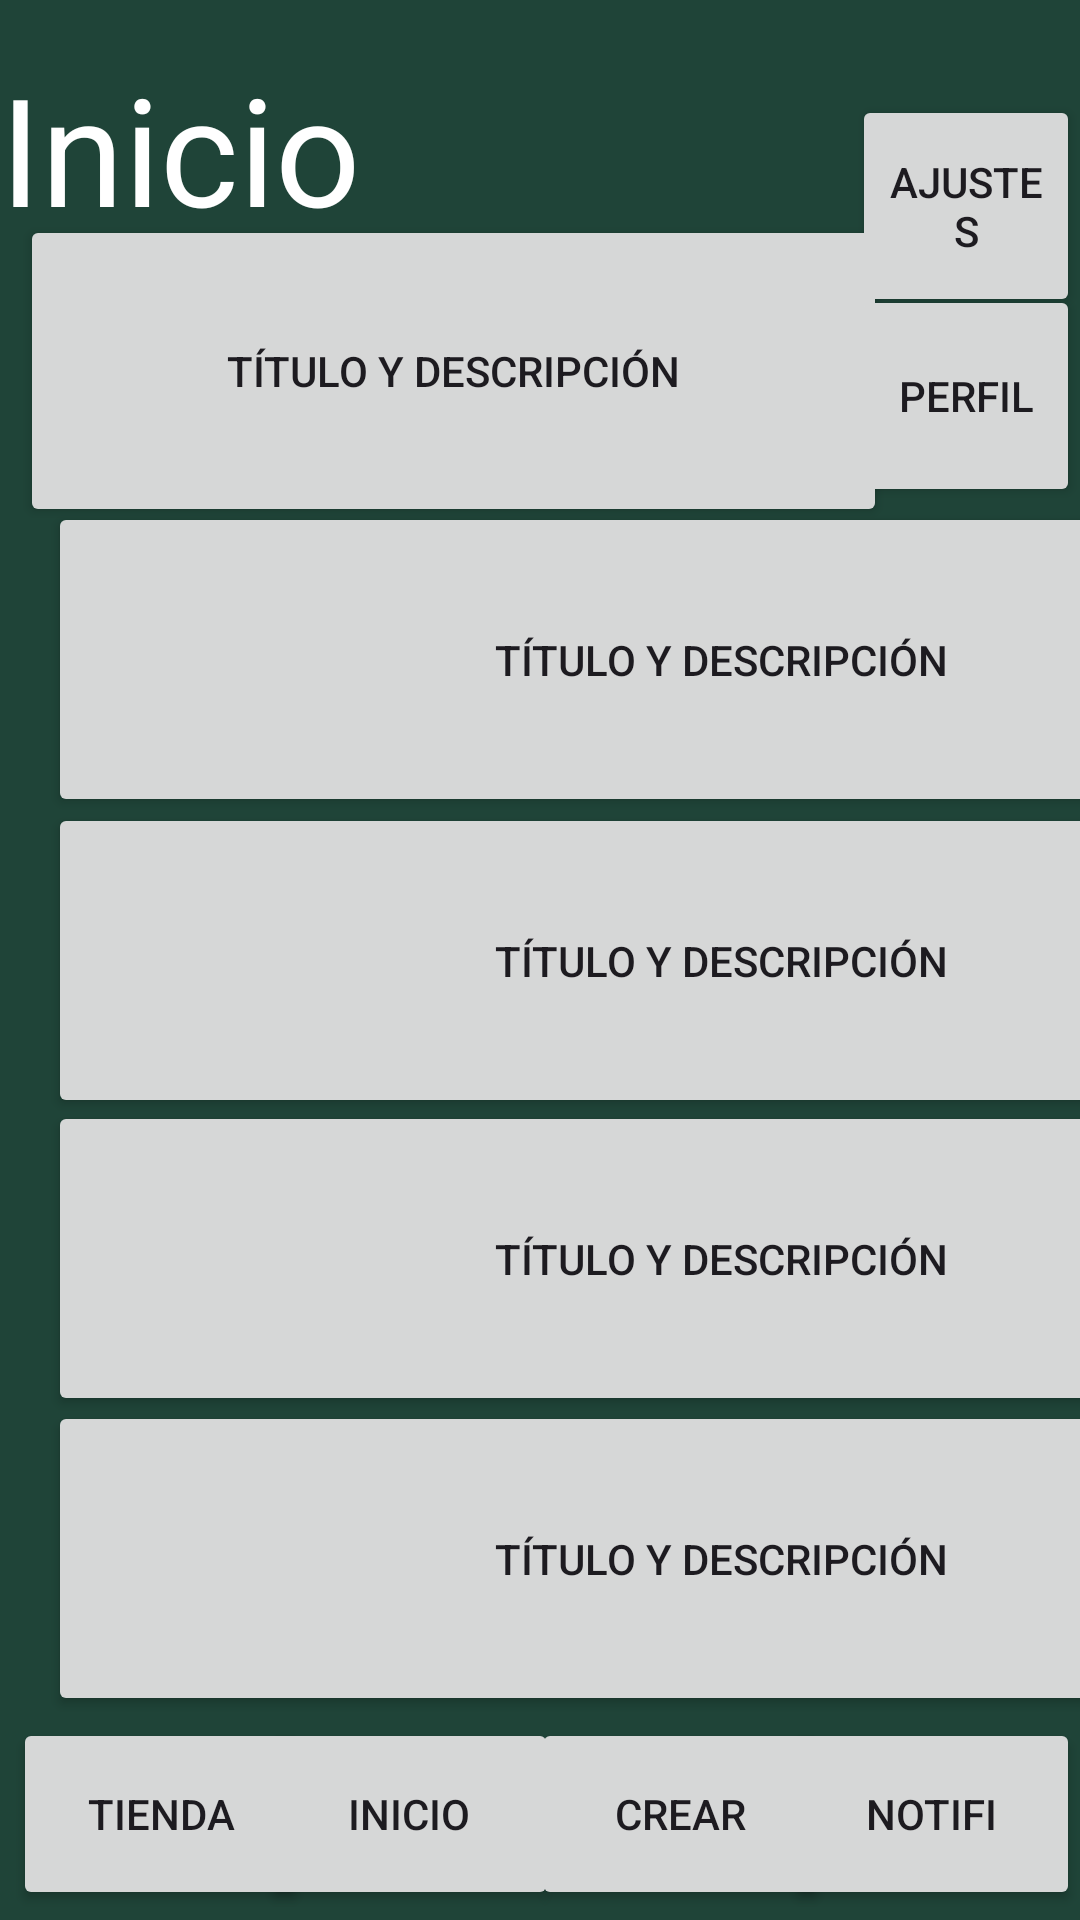

Produce the Android XML layout that renders to this screen, including the resource entries it uses.
<!-- AndroidManifest.xml: application theme Theme.Marlena -->
<!-- res/layout/inicio.xml -->
<?xml version="1.0" encoding="utf-8"?>
<androidx.constraintlayout.widget.ConstraintLayout xmlns:android="http://schemas.android.com/apk/res/android"
    xmlns:app="http://schemas.android.com/apk/res-auto"
    xmlns:tools="http://schemas.android.com/tools"
    android:layout_width="match_parent"
    android:layout_height="match_parent"
    android:background="#1F4438">


    <Button
        android:id="@+id/button21"
        android:layout_width="449dp"
        android:layout_height="105dp"
        android:layout_marginStart="16dp"
        android:text="Título y descripción"
        app:layout_constraintBottom_toBottomOf="parent"
        app:layout_constraintEnd_toEndOf="parent"
        app:layout_constraintHorizontal_bias="0.0"
        app:layout_constraintStart_toStartOf="parent"
        app:layout_constraintTop_toTopOf="parent"
        app:layout_constraintVertical_bias="0.313"
        tools:ignore="MissingConstraints" />

    <Button
        android:id="@+id/button22"
        android:layout_width="449dp"
        android:layout_height="105dp"
        android:layout_marginStart="16dp"
        android:text="Título y descripción"
        app:layout_constraintBottom_toBottomOf="parent"
        app:layout_constraintEnd_toEndOf="parent"
        app:layout_constraintHorizontal_bias="0.0"
        app:layout_constraintStart_toStartOf="parent"
        app:layout_constraintTop_toTopOf="parent"
        tools:ignore="MissingConstraints" />

    <Button
        android:id="@+id/button23"
        android:layout_width="449dp"
        android:layout_height="105dp"
        android:layout_marginStart="16dp"
        android:text="Título y descripción"
        app:layout_constraintBottom_toBottomOf="parent"
        app:layout_constraintEnd_toEndOf="parent"
        app:layout_constraintHorizontal_bias="0.0"
        app:layout_constraintStart_toStartOf="parent"
        app:layout_constraintTop_toTopOf="parent"
        app:layout_constraintVertical_bias="0.686"
        tools:ignore="MissingConstraints" />

    <Button
        android:id="@+id/button24"
        android:layout_width="449dp"
        android:layout_height="105dp"
        android:layout_marginStart="16dp"
        android:text="Título y descripción"
        app:layout_constraintBottom_toBottomOf="parent"
        app:layout_constraintEnd_toEndOf="parent"
        app:layout_constraintHorizontal_bias="0.0"
        app:layout_constraintStart_toStartOf="parent"
        app:layout_constraintTop_toTopOf="parent"
        app:layout_constraintVertical_bias="0.873"
        tools:ignore="MissingConstraints" />

    <Button
        android:id="@+id/button25"
        android:layout_width="289dp"
        android:layout_height="104dp"
        android:text="Título y descripción"
        app:layout_constraintBottom_toBottomOf="parent"
        app:layout_constraintEnd_toEndOf="parent"
        app:layout_constraintHorizontal_bias="0.096"
        app:layout_constraintStart_toStartOf="parent"
        app:layout_constraintTop_toTopOf="parent"
        app:layout_constraintVertical_bias="0.134"
        tools:ignore="MissingConstraints" />

    <TextView
        android:id="@+id/textView3"
        android:layout_width="wrap_content"
        android:layout_height="wrap_content"
        android:layout_marginTop="16dp"
        android:text="Inicio"
        android:textColor="#FFFFFF"
        android:textSize="50sp"
        app:layout_constraintTop_toTopOf="parent"
        tools:ignore="MissingConstraints"
        tools:layout_editor_absoluteX="34dp" />

    <Button
        android:id="@+id/button31"
        android:layout_width="76dp"
        android:layout_height="74dp"
        android:text="Ajustes"
        app:layout_constraintBottom_toBottomOf="parent"
        app:layout_constraintEnd_toEndOf="parent"
        app:layout_constraintHorizontal_bias="1.0"
        app:layout_constraintStart_toStartOf="parent"
        app:layout_constraintTop_toTopOf="parent"
        app:layout_constraintVertical_bias="0.056"
        tools:ignore="MissingConstraints" />

    <Button
        android:id="@+id/button26"
        android:layout_width="76dp"
        android:layout_height="74dp"
        android:text="Perfil"
        app:layout_constraintBottom_toBottomOf="parent"
        app:layout_constraintEnd_toEndOf="parent"
        app:layout_constraintHorizontal_bias="1.0"
        app:layout_constraintStart_toStartOf="parent"
        app:layout_constraintTop_toTopOf="parent"
        app:layout_constraintVertical_bias="0.168"
        tools:ignore="MissingConstraints"/>

    <Button
        android:id="@+id/button27"
        android:layout_width="99dp"
        android:layout_height="64dp"
        android:text="Tienda"
        app:layout_constraintBottom_toBottomOf="parent"
        app:layout_constraintEnd_toEndOf="parent"
        app:layout_constraintHorizontal_bias="0.016"
        app:layout_constraintStart_toStartOf="parent"
        app:layout_constraintTop_toTopOf="parent"
        app:layout_constraintVertical_bias="0.994"
        tools:ignore="MissingConstraints" />

    <Button
        android:id="@+id/button28"
        android:layout_width="99dp"
        android:layout_height="64dp"
        android:text="Notifi"
        app:layout_constraintBottom_toBottomOf="parent"
        app:layout_constraintEnd_toEndOf="parent"
        app:layout_constraintHorizontal_bias="1.0"
        app:layout_constraintStart_toStartOf="parent"
        app:layout_constraintTop_toTopOf="parent"
        app:layout_constraintVertical_bias="0.994"
        tools:ignore="MissingConstraints" />

    <Button
        android:id="@+id/button29"
        android:layout_width="99dp"
        android:layout_height="64dp"
        android:text="Crear"
        app:layout_constraintBottom_toBottomOf="parent"
        app:layout_constraintEnd_toEndOf="parent"
        app:layout_constraintHorizontal_bias="0.679"
        app:layout_constraintStart_toStartOf="parent"
        app:layout_constraintTop_toTopOf="parent"
        app:layout_constraintVertical_bias="0.994"
        tools:ignore="MissingConstraints" />

    <Button
        android:id="@+id/button30"
        android:layout_width="99dp"
        android:layout_height="64dp"
        android:text="Inicio"
        app:layout_constraintBottom_toBottomOf="parent"
        app:layout_constraintEnd_toEndOf="parent"
        app:layout_constraintHorizontal_bias="0.333"
        app:layout_constraintStart_toStartOf="parent"
        app:layout_constraintTop_toTopOf="parent"
        app:layout_constraintVertical_bias="0.994"
        tools:ignore="MissingConstraints" />

</androidx.constraintlayout.widget.ConstraintLayout>
<!-- resources referenced by this layout -->
<resources>
  <style name="Theme.Marlena" parent="Base.Theme.Marlena" />
  <style name="Base.Theme.Marlena" parent="Theme.Material3.DayNight.NoActionBar">
          
          
      </style>
</resources>
